Photos from the image-classification dataset "dataset" in the GitHub repository maisiehapney/PlantCareApp. Its 10 classes are: boston fern, cactus, chinese money plant, dragon tree, jade plant, orchid, peace lily, peacock plant, rubber plant, snake plant.

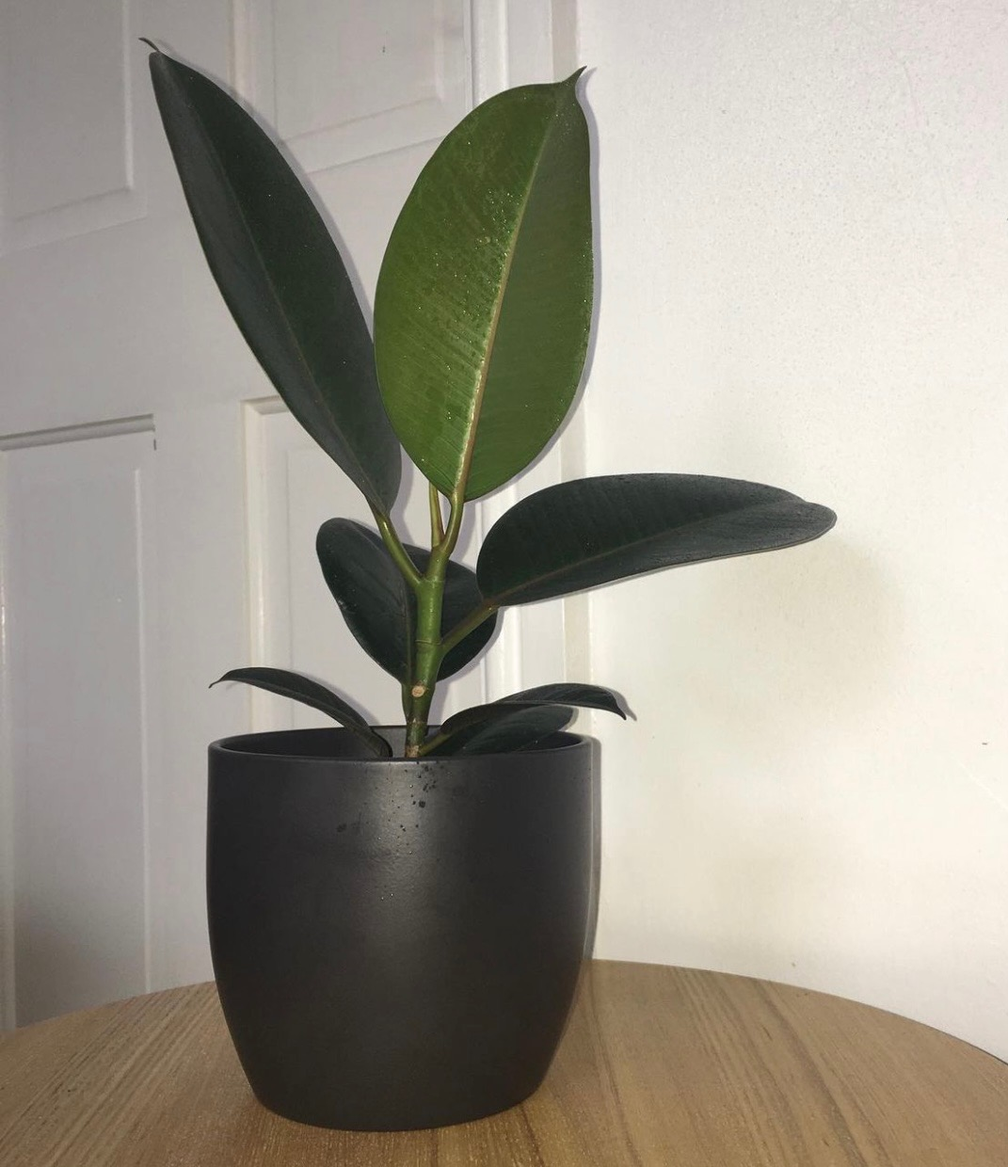
Label: rubber plant

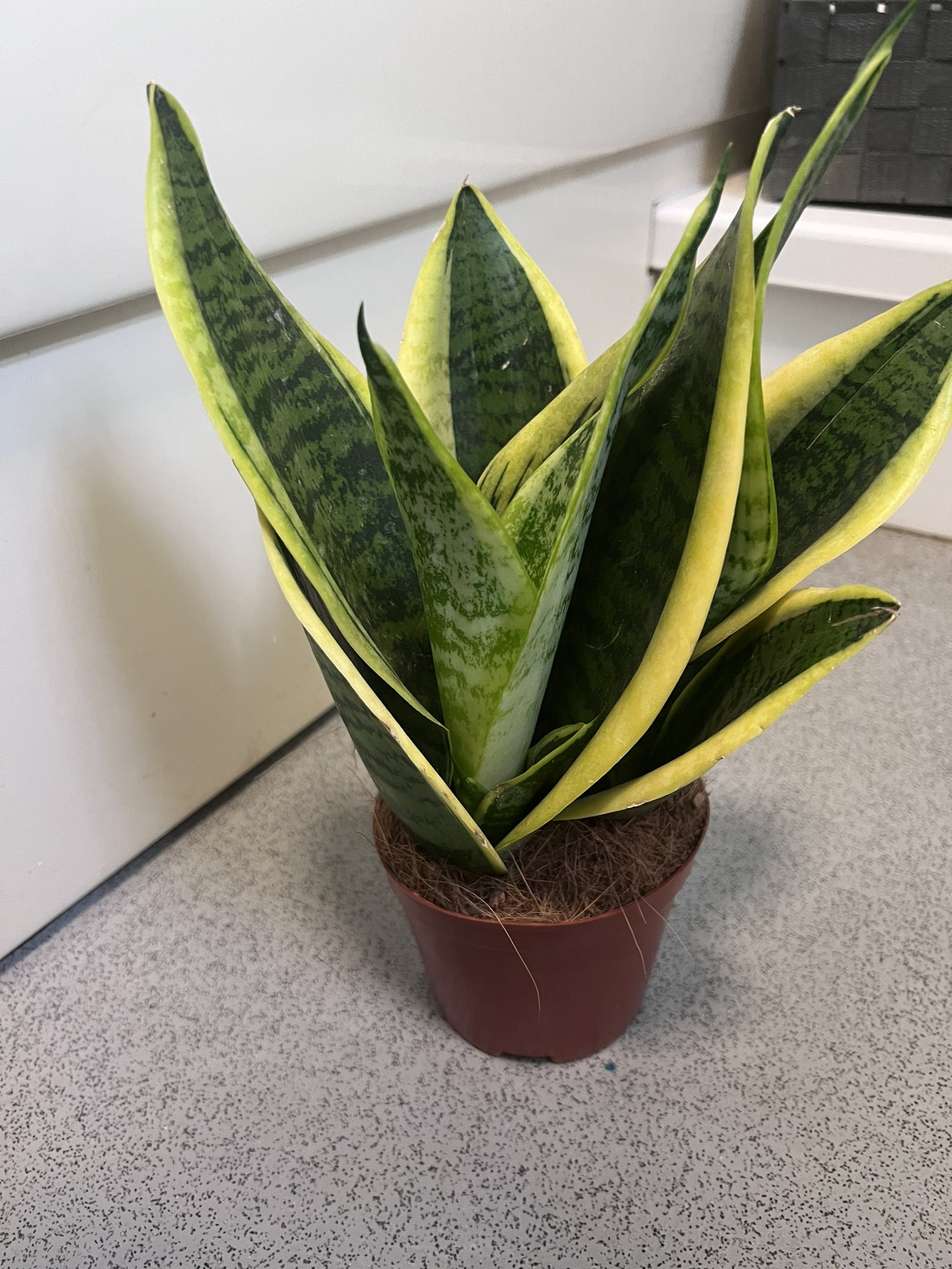
Label: snake plant

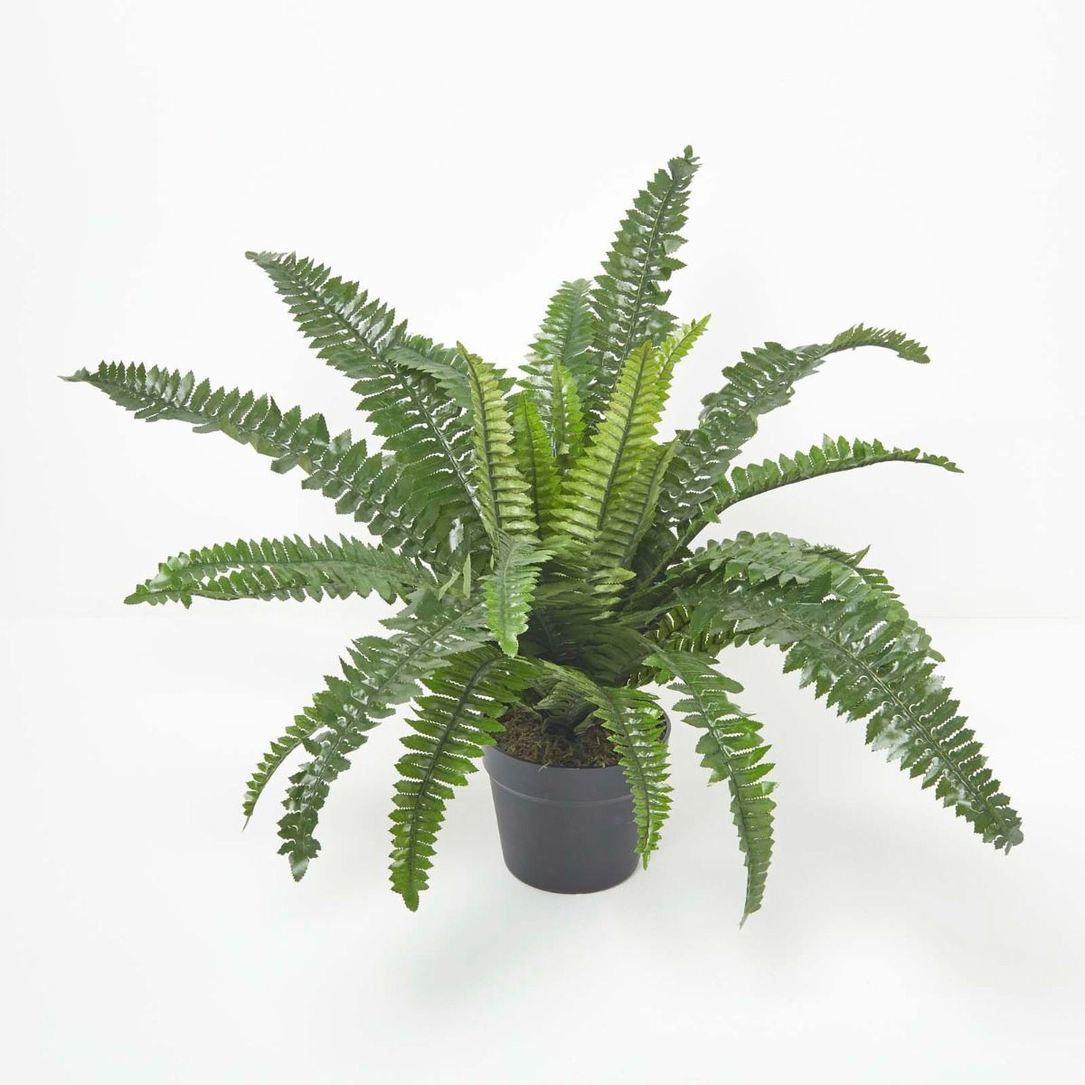
Label: boston fern

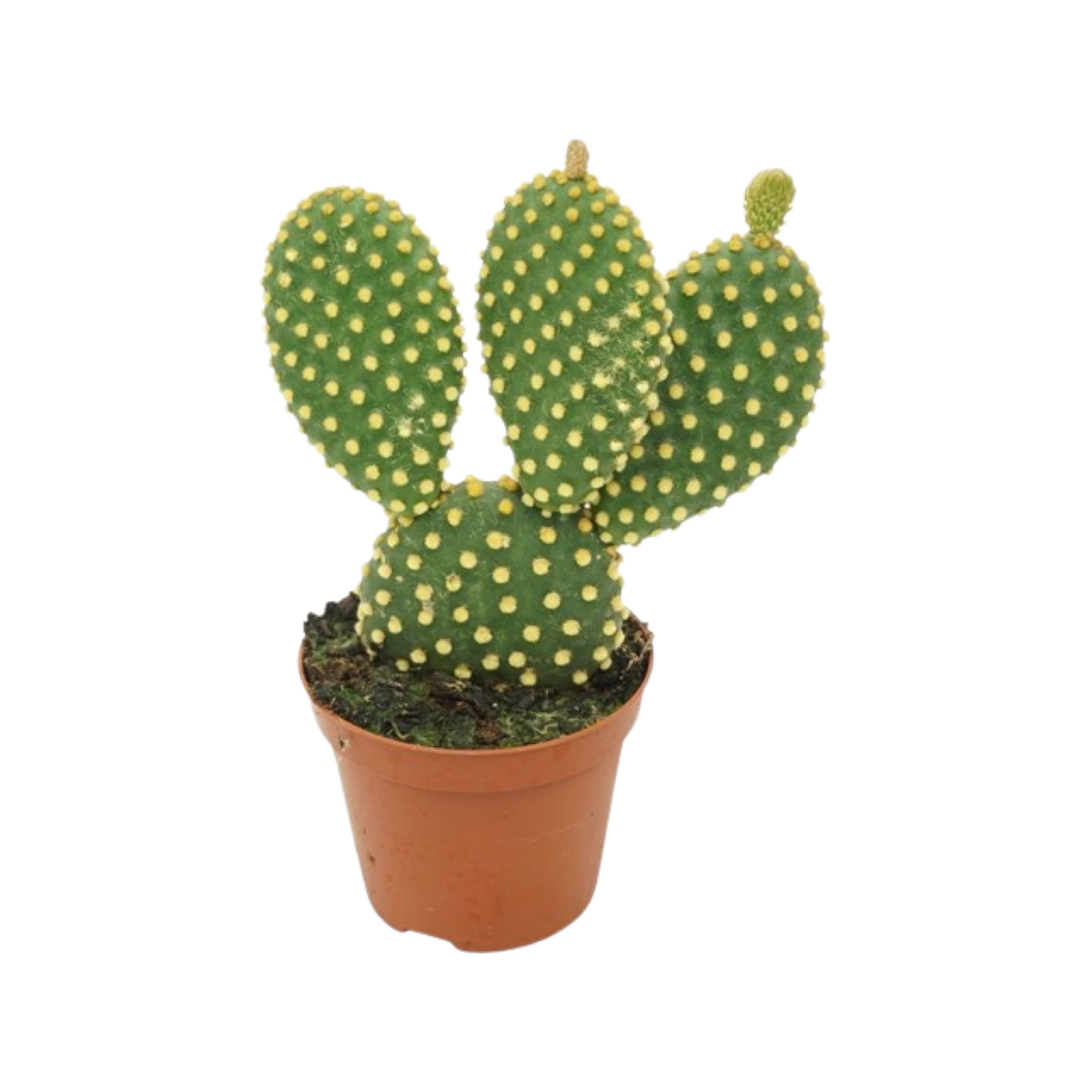
Label: cactus

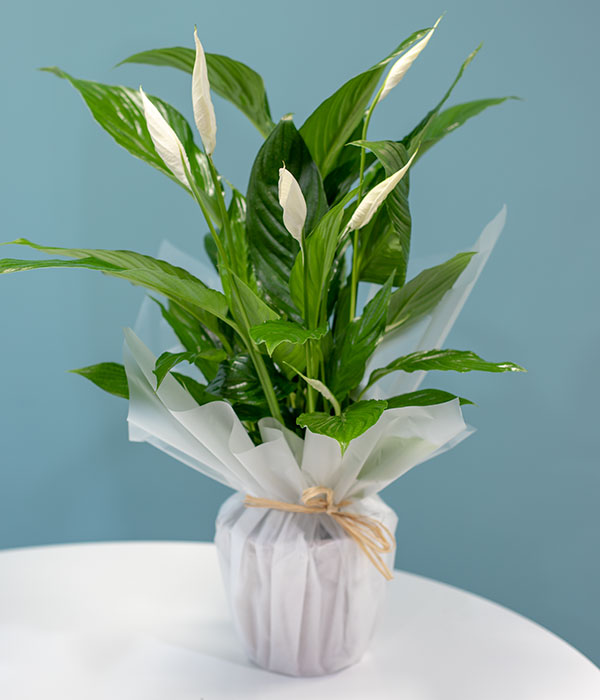
Label: peace lily

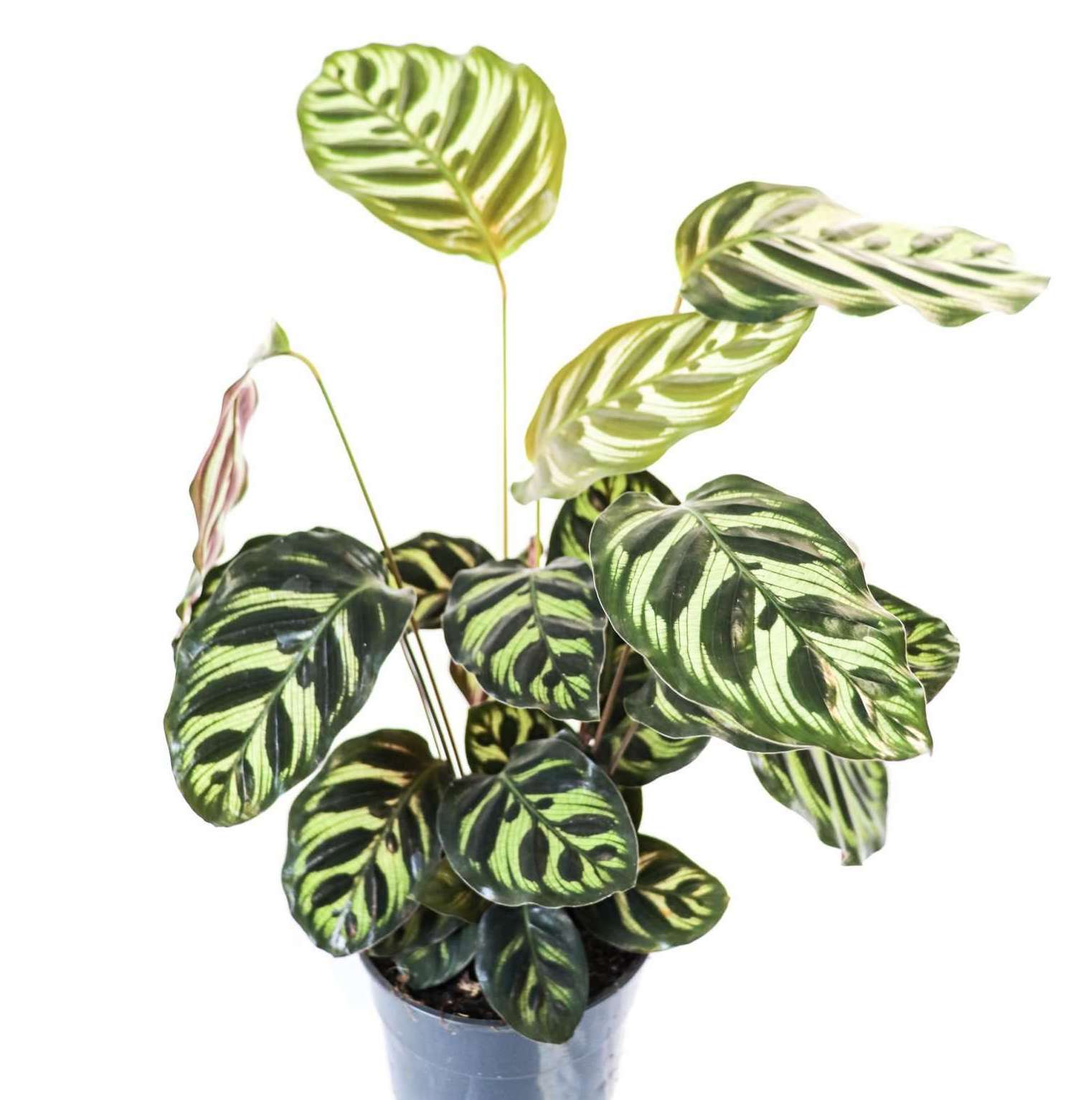
Label: peacock plant
